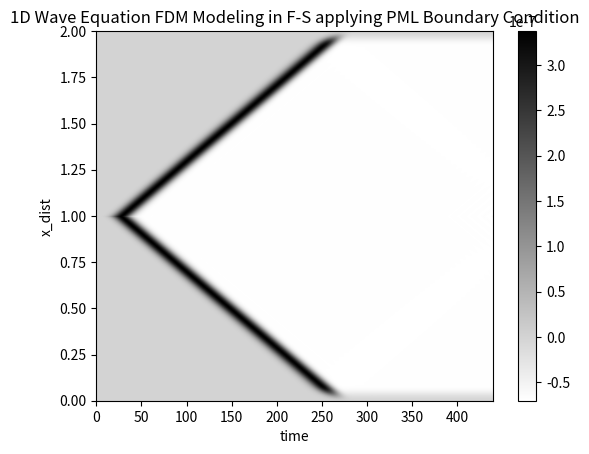

This figure's Python source:
import numpy as np
import matplotlib.pyplot as plt

def fdgaus(cutoff, dt, nt):
    w = np.zeros(nt)
    phi = 4 * np.arctan(1.0)
    """ a=phi*cutoff**2 """
    a = phi * (5.0 * cutoff / 8.0) ** 2
    amp = np.sqrt(a / phi)
    for i in range(nt):
        t = i * dt
        arg = -a * t ** 2
        if arg < -32.0:
            arg = -32.0
        w[i] = amp * np.exp(arg)

    for i in range(nt):
        if w[i] < 0.001 * w[0]:
            icut = i
            t0 = icut * dt
            break

    for i in range(nt):
        t = i * dt
        t = t - t0
        arg = -a * t ** 2
        if arg < -32.0:
            arg = -32.0
        w[i] = -2.0 * np.sqrt(a) * a * t * np.exp(arg) / np.sqrt(phi)

    smax = np.max(np.abs(w))
    
    for i in range(nt):
        w[i] = w[i] / smax

    # plt.plot(w)
    # plt.show()
    return w

delta = 20
v = 2
dx = 0.01

d0 = np.log(1000)*((3*v)/(2*delta*dx))
print(d0)

pi = np.arccos(-1)
bnx = 400
nx = bnx+2*delta
fmax = 20
tmax = 2

dt = (0.5/fmax)
nt = int(tmax/dt)
df = 1/tmax
nf = int(fmax/df)

ndt = (0.1/fmax)
nnt = int(tmax/ndt)
alpha = np.log(100)/tmax

source = np.zeros(nt, dtype=complex)
mat = np.zeros((nx,nx), dtype=complex)
csource = np.zeros(nt, dtype=complex)
u = np.zeros((nx, nnt), dtype=complex)
f = np.zeros(nx, dtype=complex)
green = np.zeros((nx,nf), dtype=complex)

csource = fdgaus(fmax, dt, nt)
# for it in range(0, nt):
#     csource[it] = source[it]*np.exp(-alpha*it*dt) 
csource = np.fft.fft(csource)

for ifreq in range(1, nf):
    print(ifreq)
    w = 2.0 * pi * (ifreq) * df - 1j * alpha
    f[:] = 0.0
    f[nx//2] = 1.0
    mat[:,:] = 0.0
    #mat[0, 0] = -(w ** 2 / v ** 2) + (2 / dx ** 2)
    #mat[0, 1] = -1.0 / dx**2
    #mat[nx - 1, nx - 1] = -(w ** 2 / v ** 2) + (2 / dx ** 2)
    #mat[nx - 1, nx - 2] = -1.0 / dx**2
    for i in range(0,nx):
        #PML 영역일 경우 감쇠함수 d(x) sx, sxp를 설정해서 감쇠를 발생시킴!
        Sx = 1
        Sxp = 0
        if i<delta:
            Sx = (w*1j)/((w*1j)+(d0*((delta-i)/delta)**2))
            Sxp = ((w*1j)/((w*1j)+(d0*((delta-i)/delta)**2))**2)*(2*d0*((delta-i)/delta**2/dx))
        elif i>(bnx+delta-1):
            Sx = (w*1j)/((w*1j)+(d0*((i-bnx-delta+1)/delta)**2))
            Sxp = -((w*1j)/((w*1j)+(d0*((i-bnx-delta+1)/delta)**2))**2)*(2*d0*((i-bnx-delta+1)/delta**2/dx))
        #print(i,Sx)
        mat[i,i] = -(w**2/v**2)+(2*Sx**2/dx**2)
        if(i!=0):
            mat[i,i-1] = ((Sx*Sxp)/(2*dx))-((Sx**2)/dx**2)
        if(i!=nx-1):
            mat[i,i+1] = -((Sx*Sxp)/(2*dx))-((Sx**2)/dx**2)
    #print(f"shape of mat{mat.shape}, mat value : {mat}")
    f = np.linalg.solve(mat, f)
    green[:, ifreq] = f[:]   
    

for ix in range(nx):
    for ifreq in range(nf):
        u[ix, ifreq] = green[ix, ifreq] * csource[ifreq]
    for ifreq in range(1,nf):
        u[ix, (nnt-1)-ifreq+1] = np.conj(u[ix, ifreq])

u = np.fft.ifft(u) / nnt

for it in range (0, nnt):
    u[:,it]=u[:,it]*np.exp(alpha*it*ndt)
    
plt.ylabel('x_dist')
plt.xlabel('time')
plt.title("1D Wave Equation FDM Modeling in F-S applying PML Boundary Condition")
plt.imshow(np.real(u), cmap='binary', aspect='auto', extent=[0, nx, 0, tmax])
plt.colorbar()
plt.show()